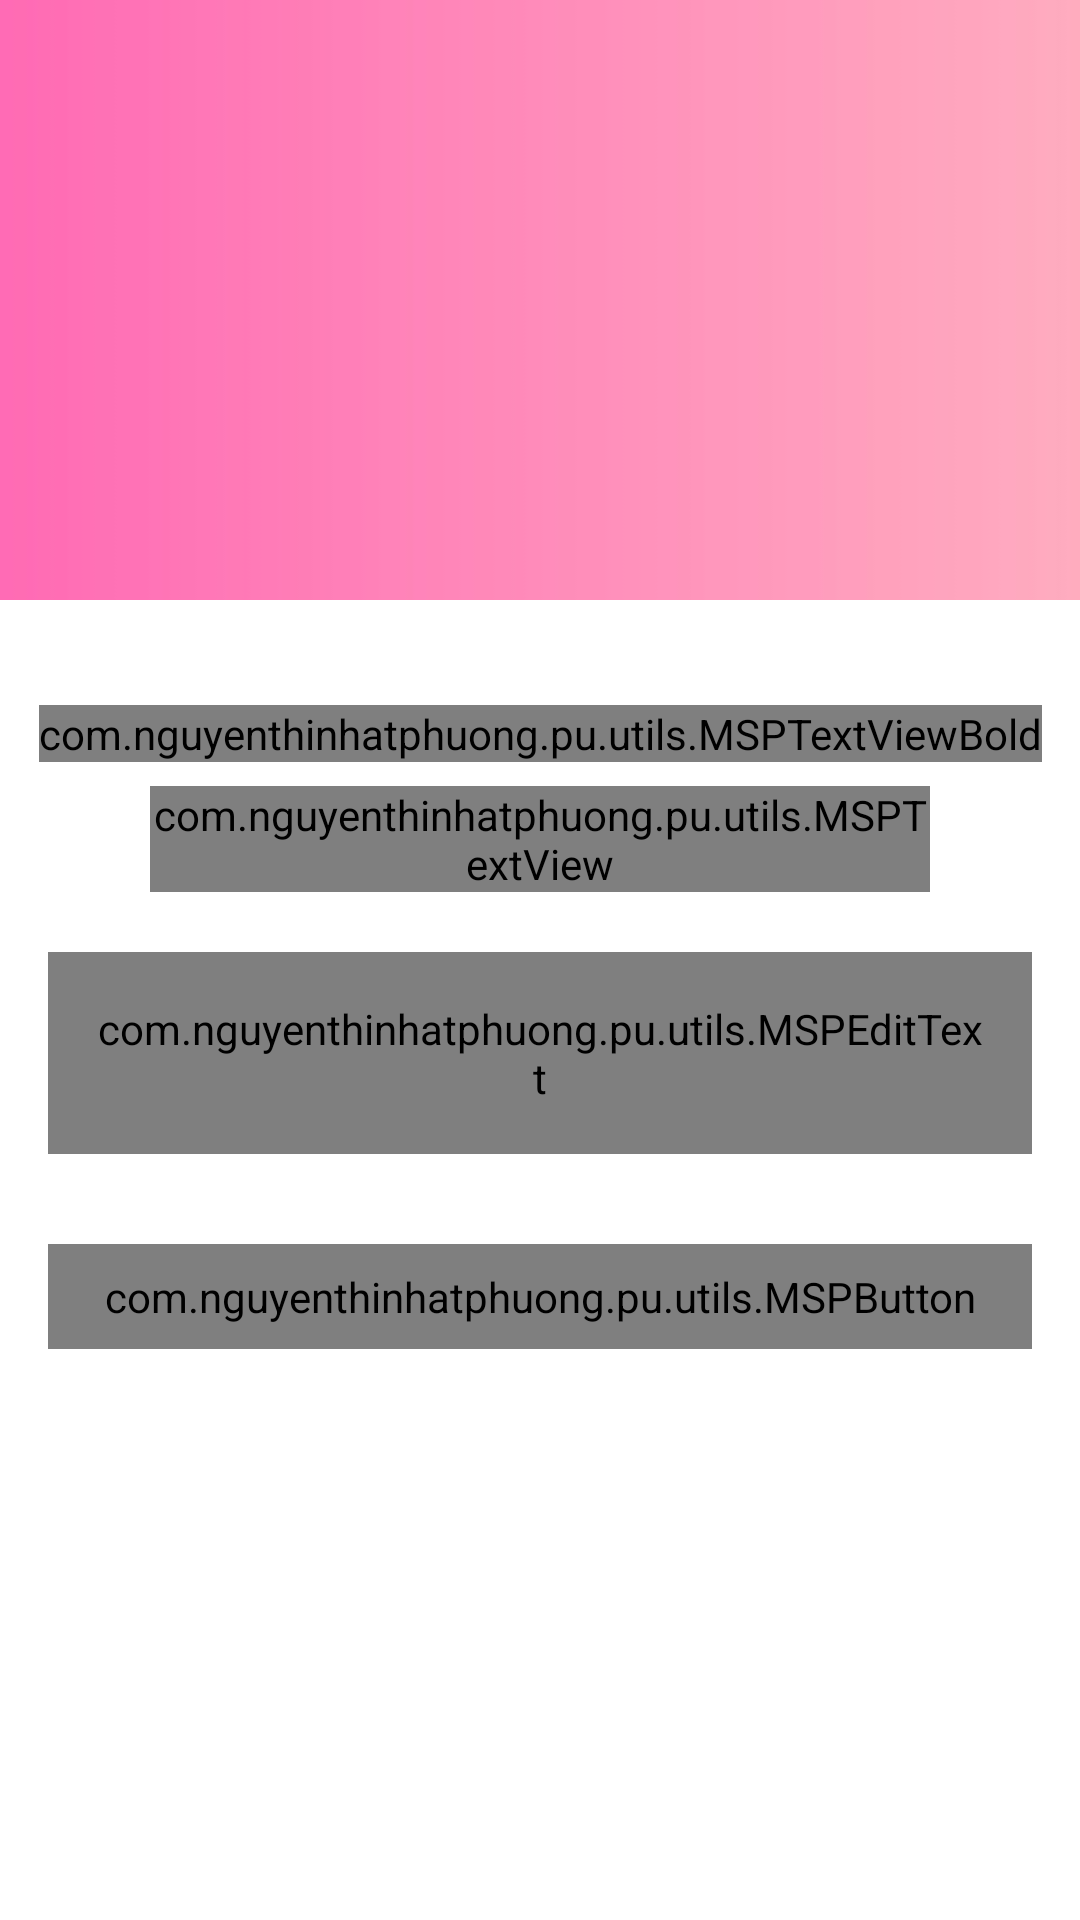

The Android layout XML behind this screen, and the referenced resources:
<!-- AndroidManifest.xml: activity theme Theme.Pu.NoActionBar -->
<!-- res/layout/activity_forgot_password.xml -->
<?xml version="1.0" encoding="utf-8"?>
<androidx.constraintlayout.widget.ConstraintLayout xmlns:android="http://schemas.android.com/apk/res/android"
    xmlns:app="http://schemas.android.com/apk/res-auto"
    xmlns:tools="http://schemas.android.com/tools"
    android:layout_width="match_parent"
    android:layout_height="match_parent"
    tools:context=".ui.ui.activites.ForgotPasswordActivity">
    <FrameLayout
        android:id="@+id/fl_header_image"
        android:layout_width="wrap_content"
        android:layout_height="@dimen/auth_header_image_height"
        app:layout_constraintEnd_toEndOf="parent"
        app:layout_constraintStart_toStartOf="parent"
        app:layout_constraintTop_toTopOf="parent">

        <ImageView
            android:layout_width="403dp"
            android:layout_height="match_parent"
            android:contentDescription="@string/content_description"
            android:scaleType="fitXY"
            android:src="@drawable/background" />
        <ImageView

            android:layout_width="@dimen/auth_logo_width_size"
            android:layout_height="@dimen/auth_logo_height_size"
            android:layout_gravity="center"
            android:contentDescription="@string/app_name"
            android:scaleType="fitCenter"

            />
       <androidx.appcompat.widget.Toolbar
           android:id="@+id/toolbar_forgot_password_activity"
           android:layout_width="match_parent"
           android:layout_height="?attr/actionBarSize"
           android:gravity="top"/>

    </FrameLayout>

    <com.nguyenthinhatphuong.pu.utils.MSPTextViewBold
        android:id="@+id/tv_title"
        android:layout_width="wrap_content"
        android:layout_height="wrap_content"
        android:layout_marginTop="35dp"
        android:text="@string/title_forgot_password"
        android:textSize="@dimen/forgot_password_title_textSize"
        app:layout_constraintEnd_toEndOf="parent"
        app:layout_constraintStart_toStartOf="parent"
        app:layout_constraintTop_toBottomOf="@+id/fl_header_image"/>
    <com.nguyenthinhatphuong.pu.utils.MSPTextView
        android:id="@+id/tv_title_description"
        android:layout_width="0dp"
        android:layout_height="wrap_content"
        android:layout_marginStart="50dp"
        android:layout_marginTop="8dp"
        android:layout_marginEnd="50dp"
        android:gravity="center"
        android:text="@string/forgot_password_title_description"
        android:textSize="@dimen/forgot_password_title_description_textSize"
        app:layout_constraintEnd_toEndOf="parent"
        app:layout_constraintStart_toStartOf="parent"
        app:layout_constraintTop_toBottomOf="@+id/tv_title"/>
    <com.google.android.material.textfield.TextInputLayout
        android:id="@+id/til_email"
        style="@style/Widget.MaterialComponents.TextInputLayout.OutlinedBox"
        android:layout_width="match_parent"
        android:layout_height="wrap_content"
        android:layout_marginStart="16dp"
        android:layout_marginTop="20dp"
        android:layout_marginEnd="16dp"
        android:hint="@string/et_hint_email_id"
        android:textColorHint="@color/black"
        app:layout_constraintEnd_toEndOf="parent"
        app:layout_constraintStart_toStartOf="parent"
        app:layout_constraintTop_toBottomOf="@+id/tv_title_description">
    <com.nguyenthinhatphuong.pu.utils.MSPEditText
        android:id="@+id/et_email_forgot_pw"
        android:layout_width="match_parent"
        android:layout_height="wrap_content"
        android:inputType="textEmailAddress"
        android:padding="@dimen/et_padding"
        android:textColor="@color/black"
        android:textSize="@dimen/et_textSize"
        />
    </com.google.android.material.textfield.TextInputLayout>
    <com.nguyenthinhatphuong.pu.utils.MSPButton
        android:id="@+id/btn_submit"
        android:layout_width="match_parent"
        android:layout_height="wrap_content"
        android:layout_gravity="center"
        android:layout_marginStart="16dp"
        android:layout_marginTop="30dp"
        android:layout_marginEnd="16dp"
        android:background="@drawable/button_background"
        android:foreground="?attr/selectableItemBackground"
        android:gravity="center"
        android:paddingTop="@dimen/btn_padding"
        android:paddingBottom="@dimen/btn_padding"
        android:text="@string/btn_lbl_submit"
        android:textColor="@color/ic_launcher_background"
        android:textSize="@dimen/btn_textSize"
        app:layout_constraintEnd_toEndOf="parent"
        app:layout_constraintStart_toStartOf="parent"
        app:layout_constraintTop_toBottomOf="@+id/til_email"/>



</androidx.constraintlayout.widget.ConstraintLayout>
<!-- resources referenced by this layout -->
<resources>
  <color name="black">#FF000000</color>
  <dimen name="auth_header_image_height">200dp</dimen>
  <dimen name="auth_logo_height_size">100dp</dimen>
  <dimen name="auth_logo_width_size">220dp</dimen>
  <dimen name="btn_padding">8dp</dimen>
  <dimen name="btn_textSize">20sp</dimen>
  <dimen name="et_padding">16dp</dimen>
  <dimen name="et_textSize">16sp</dimen>
  <dimen name="forgot_password_title_description_textSize">14sp</dimen>
  <dimen name="forgot_password_title_textSize">20sp</dimen>
  <!-- drawable background: jpg bitmap (drawable, 5516 bytes) -->
  <!-- drawable button_background (drawable) -->
  <?xml version="1.0" encoding="utf-8"?>
  <shape xmlns:android="http://schemas.android.com/apk/res/android"
      android:shape="rectangle">
      <gradient
          android:angle="360"
          android:endColor="#FFB6C1"
          android:startColor="#FF69B4"
          android:type="linear"/>
      <corners android:radius="@dimen/button_background_radius"></corners>
  
  
  </shape>
  <string name="app_name">Pu</string>
  <string name="btn_lbl_submit">Submit</string>
  <string name="content_description">image</string>
  <string name="et_hint_email_id">Email ID</string>
  <string name="forgot_password_title_description">Enter your username and e-mail address we\'ll sent you a email to reset your password</string>
  <string name="title_forgot_password">FORGOT PASSWORD</string>
  <style name="Theme.Pu.NoActionBar">
          <item name="windowActionBar">false</item>
          <item name="windowNoTitle">true</item>
      </style>
  <dimen name="button_background_radius">10dp</dimen>
</resources>
